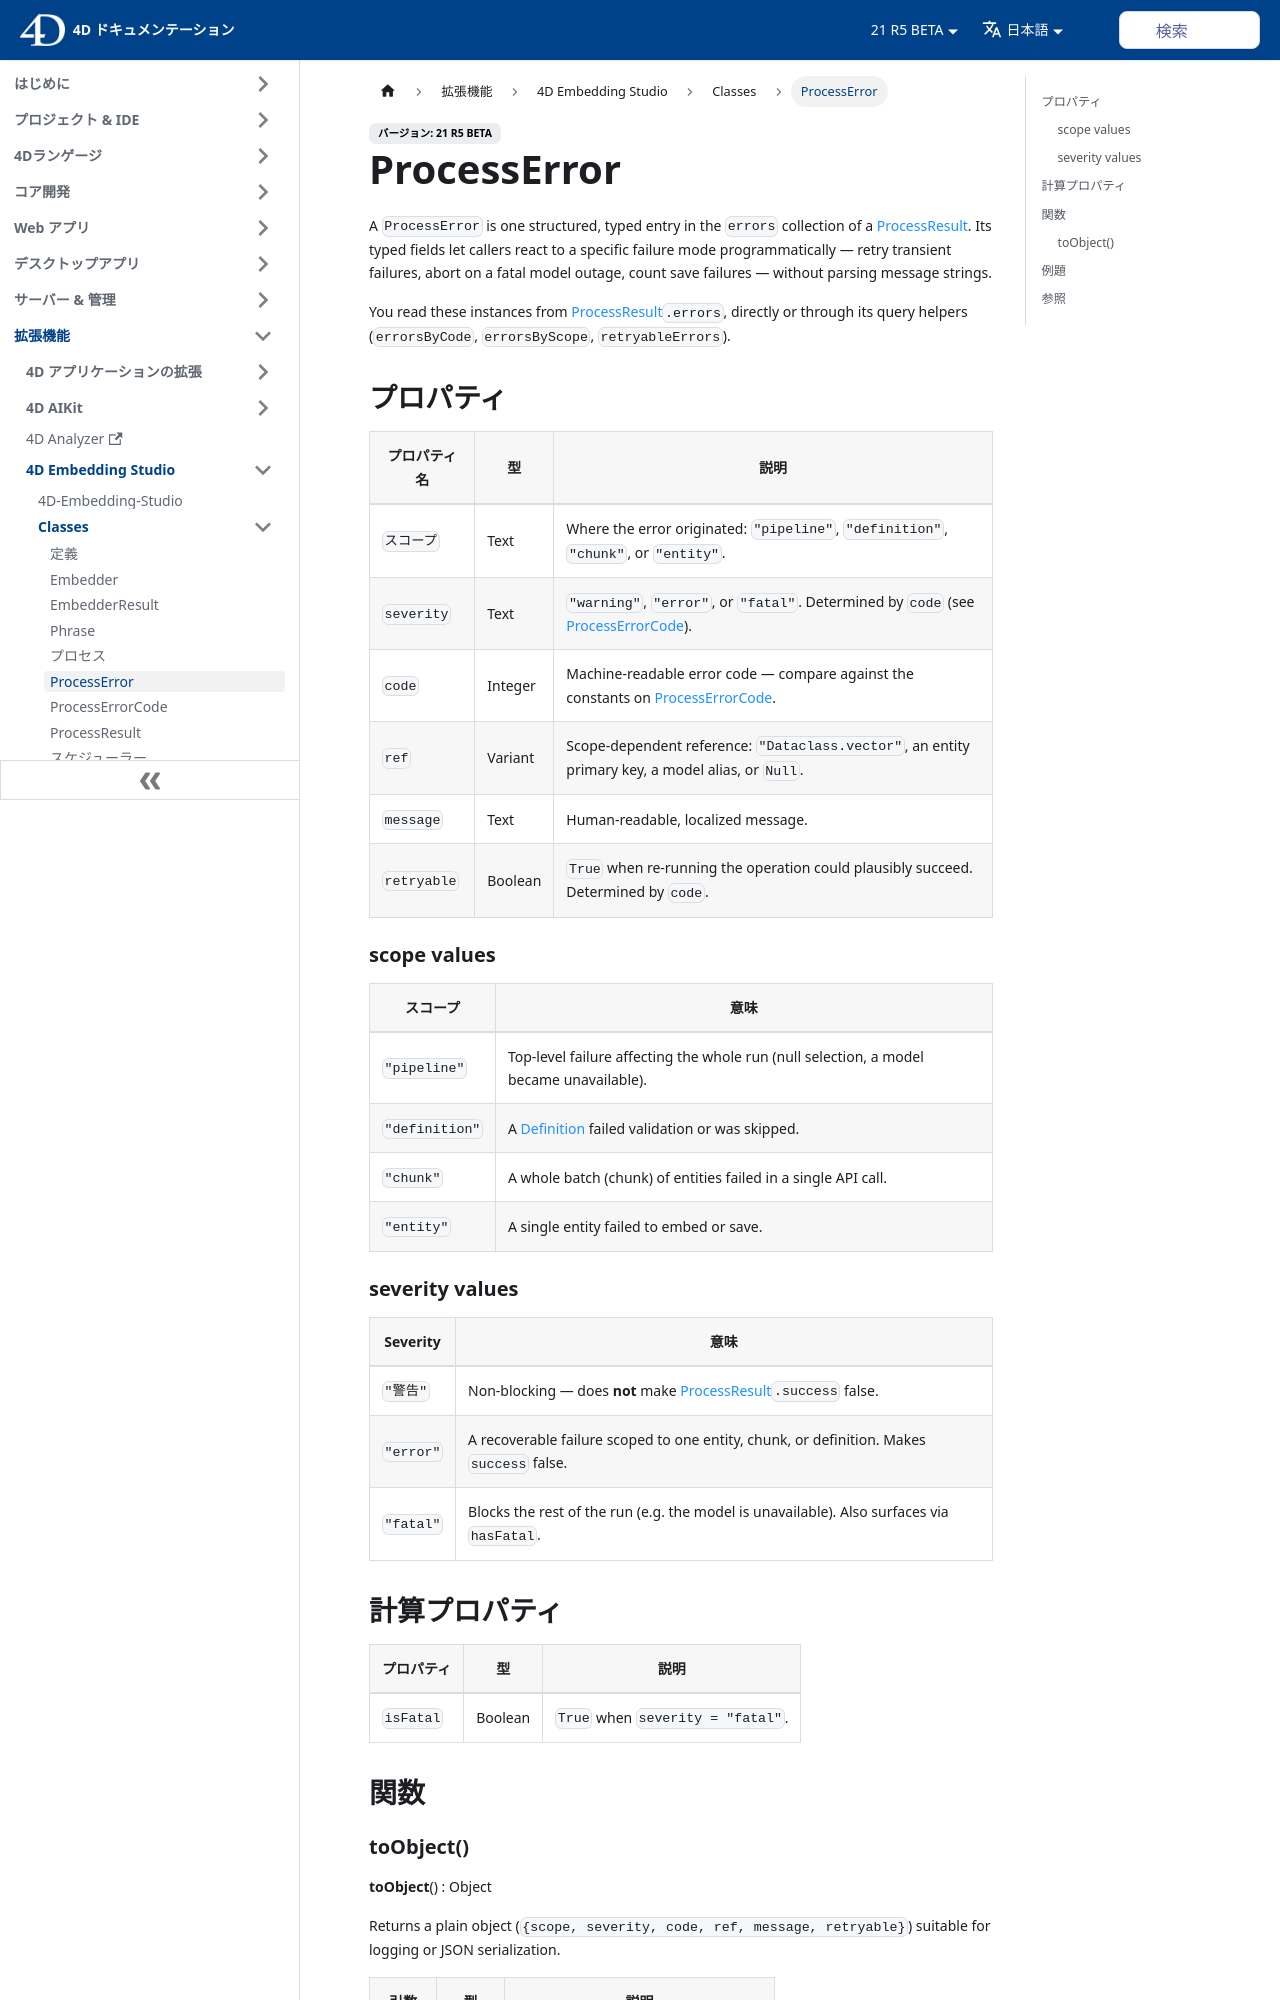

repository: 4d/docs · page: ja/embedding-studio/Classes/processerror.html · generator: docusaurus

---
id: processerror
title: ProcessError
---

# ProcessError

A `ProcessError` is one structured, typed entry in the `errors` collection of a [ProcessResult](ProcessResult.md). Its typed fields let callers react to a specific failure mode programmatically — retry transient failures, abort on a fatal model outage, count save failures — without parsing message strings.

You read these instances from [ProcessResult](ProcessResult.md)`.errors`, directly or through its query helpers (`errorsByCode`, `errorsByScope`, `retryableErrors`).

## Properties

| Property Name | Type    | Description                                                                                          |
|---------------|---------|----------------------------------------------------------------------------------------------------|
| `scope`       | Text    | Where the error originated: `"pipeline"`, `"definition"`, `"chunk"`, or `"entity"`.                 |
| `severity`    | Text    | `"warning"`, `"error"`, or `"fatal"`. Determined by `code` (see [ProcessErrorCode](ProcessErrorCode.md)). |
| `code`        | Integer | Machine-readable error code — compare against the constants on [ProcessErrorCode](ProcessErrorCode.md). |
| `ref`         | Variant | Scope-dependent reference: `"Dataclass.vector"`, an entity primary key, a model alias, or `Null`.   |
| `message`     | Text    | Human-readable, localized message.                                                                  |
| `retryable`   | Boolean | `True` when re-running the operation could plausibly succeed. Determined by `code`.                 |

### scope values

| Scope          | Meaning                                                                                  |
|----------------|------------------------------------------------------------------------------------------|
| `"pipeline"`   | Top-level failure affecting the whole run (null selection, a model became unavailable).   |
| `"definition"` | A [Definition](Definition.md) failed validation or was skipped.                           |
| `"chunk"`      | A whole batch (chunk) of entities failed in a single API call.                            |
| `"entity"`     | A single entity failed to embed or save.                                                  |
